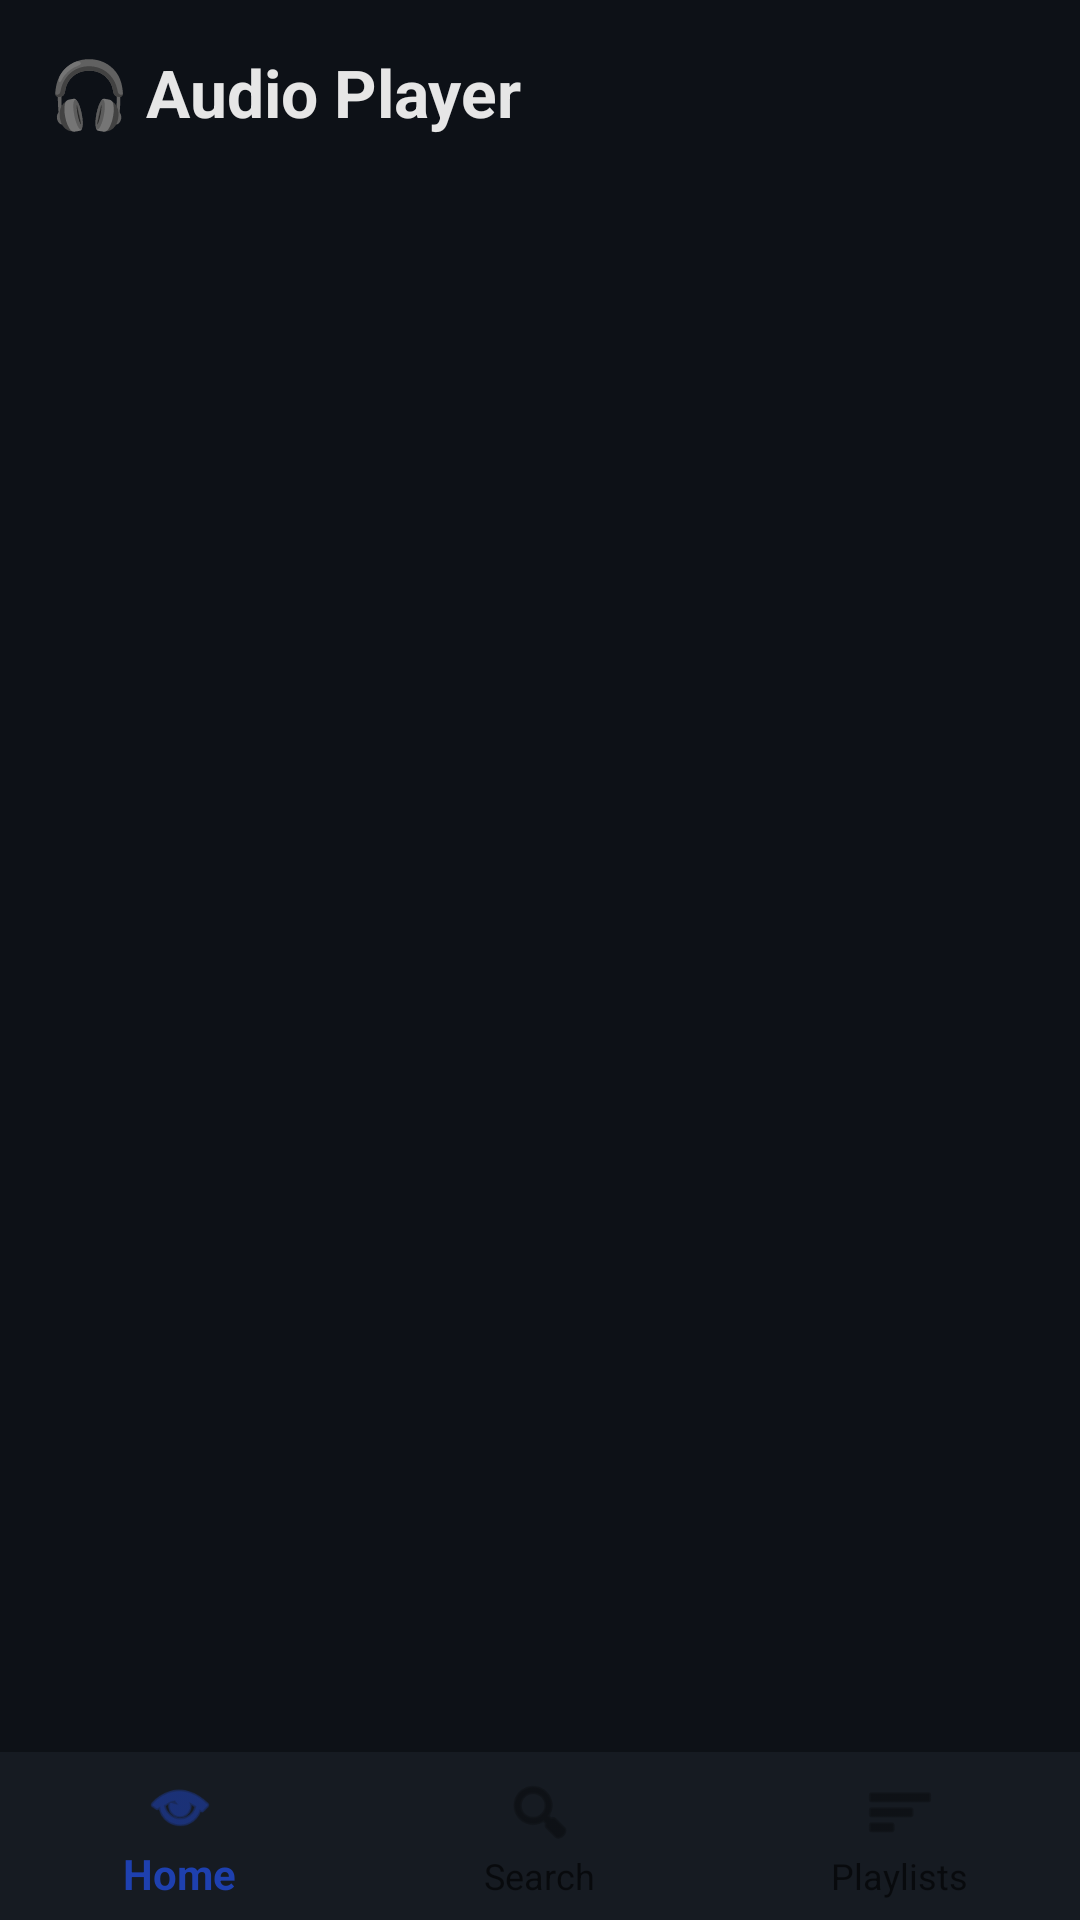

This screen was rendered from an Android layout file. Write that file and the resources it references.
<!-- AndroidManifest.xml: application theme Theme.AudioPlayer -->
<!-- res/layout/activity_main.xml -->
<?xml version="1.0" encoding="utf-8"?>
<androidx.coordinatorlayout.widget.CoordinatorLayout
    xmlns:android="http://schemas.android.com/apk/res/android"
    xmlns:app="http://schemas.android.com/apk/res-auto"
    android:layout_width="match_parent"
    android:layout_height="match_parent"
    android:background="#0d1117"
    android:fitsSystemWindows="true">

    <LinearLayout
        android:layout_width="match_parent"
        android:layout_height="match_parent"
        android:orientation="vertical">

        
        <TextView
            android:layout_width="match_parent"
            android:layout_height="wrap_content"
            android:padding="16dp"
            android:text="🎧 Audio Player"
            android:textColor="#e6e6e6"
            android:textSize="22sp"
            android:textStyle="bold" />

        
        <androidx.viewpager2.widget.ViewPager2
            android:id="@+id/view_pager"
            android:layout_width="match_parent"
            android:layout_height="0dp"
            android:layout_weight="1" />

        
        <com.google.android.material.bottomnavigation.BottomNavigationView
            android:id="@+id/bottom_nav"
            android:layout_width="match_parent"
            android:layout_height="56dp"
            android:background="#161b22"
            app:menu="@menu/bottom_nav_menu"
            app:labelVisibilityMode="labeled" />

    </LinearLayout>

    
    <LinearLayout
        android:id="@+id/mini_player"
        android:layout_width="match_parent"
        android:layout_height="64dp"
        android:layout_gravity="bottom"
        android:layout_marginBottom="56dp"
        android:background="#161b22"
        android:orientation="horizontal"
        android:gravity="center_vertical"
        android:paddingStart="12dp"
        android:paddingEnd="8dp"
        android:visibility="gone"
        android:clickable="true"
        android:focusable="true">

        <ImageView
            android:id="@+id/mini_thumbnail"
            android:layout_width="44dp"
            android:layout_height="44dp"
            android:scaleType="centerCrop"
            android:background="#1a1a2e" />

        <LinearLayout
            android:layout_width="0dp"
            android:layout_height="wrap_content"
            android:layout_weight="1"
            android:layout_marginStart="10dp"
            android:orientation="vertical">

            <TextView
                android:id="@+id/mini_title"
                android:layout_width="match_parent"
                android:layout_height="wrap_content"
                android:textColor="#e6e6e6"
                android:textSize="14sp"
                android:maxLines="1"
                android:ellipsize="end" />

            <TextView
                android:id="@+id/mini_artist"
                android:layout_width="match_parent"
                android:layout_height="wrap_content"
                android:textColor="#8b8b9e"
                android:textSize="12sp"
                android:maxLines="1"
                android:ellipsize="end" />

        </LinearLayout>

        <ImageButton
            android:id="@+id/mini_play_pause"
            android:layout_width="40dp"
            android:layout_height="40dp"
            android:src="@android:drawable/ic_media_play"
            android:background="?android:attr/selectableItemBackgroundBorderless"
            android:contentDescription="Play/Pause" />

        <ImageButton
            android:id="@+id/mini_next"
            android:layout_width="40dp"
            android:layout_height="40dp"
            android:src="@android:drawable/ic_media_next"
            android:background="?android:attr/selectableItemBackgroundBorderless"
            android:contentDescription="Next" />

    </LinearLayout>

</androidx.coordinatorlayout.widget.CoordinatorLayout>
<!-- resources referenced by this layout -->
<resources>
  <style name="Theme.AudioPlayer" parent="Theme.MaterialComponents.DayNight.NoActionBar.Bridge">
          <item name="colorPrimary">#1e40af</item>
          <item name="colorPrimaryVariant">#0d1b6b</item>
          <item name="colorOnPrimary">#ffffff</item>
          <item name="colorSecondary">#1e40af</item>
          <item name="colorOnSecondary">#ffffff</item>
          <item name="android:colorBackground">#0d1117</item>
          <item name="colorSurface">#161b22</item>
          <item name="colorOnSurface">#e6e6e6</item>
          <item name="android:statusBarColor">#0d1117</item>
          <item name="android:navigationBarColor">#0d1117</item>
      </style>
</resources>
